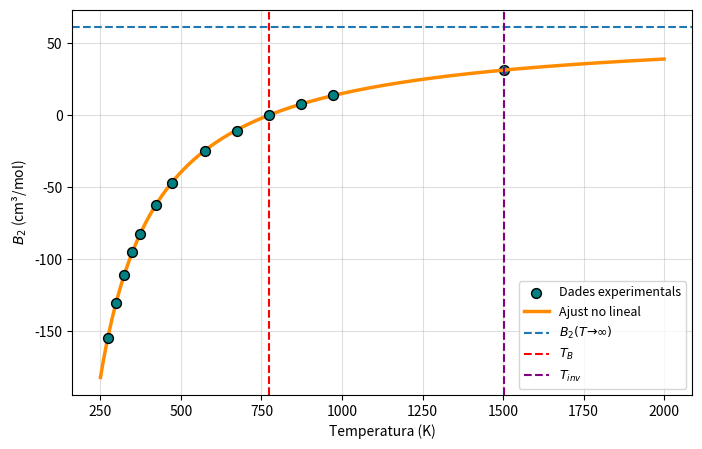

Source code (Python):
# -*- coding: utf-8 -*-
"""
Created on Fri May 22 15:57:36 2026

@author: Usuari
"""

import numpy as np
import matplotlib.pyplot as plt
from scipy.optimize import curve_fit
from scipy.special import lambertw

# Dades experimentals
T = np.array([273.16, 298.16, 323.16, 348.16, 373.16,
              423.16, 473.16, 573.16, 673.16,
              773.16, 873.16, 973.16])

B2 = np.array([-154.74, -130.21, -110.62, -95.04, -82.13,
               -62.10, -46.74, -25.06, -10.77,
               -0.13, 7.95, 14.22])

# Nombre d'Avogadro
NA = 6.02214076e23

# Model teòric
def B2_model(T, r0, rho, eps_kb):
    return (2*np.pi/3) * NA * r0**3 * (1 - (rho**3 - 1) * (np.exp(eps_kb/T) - 1))

# Ajust
p0 = [3.5e-8, 1.7, 180]
params, cov = curve_fit(B2_model, T, B2, p0=p0)

r0, rho, eps_kb = params

r0_A = r0 * 1e8

# límit T → ∞
B2_inf = (2*np.pi/3) * NA * r0**3

# Temperatura de Boyle
TB = eps_kb / np.log(rho**3 / (rho**3 - 1))

# Temperatura d’inversió màxima
Tinv = eps_kb / (lambertw(np.exp(1) * rho**3 / (rho**3 - 1)).real - 1)

# Resultats
print(f"r0 = {r0_A:.3f} Å")
print(f"rho = {rho:.3f}")
print(f"epsilon/kB = {eps_kb:.2f} K")
print(f"B2(T→∞) = {B2_inf:.2f} cm^3/mol")
print(f"TB = {TB:.2f} K")
print(f"Tinv = {Tinv:.2f} K")


T_plot = np.linspace(250, 2000, 400)

plt.figure(figsize=(8,5))
plt.scatter(T, B2, color='teal', edgecolor='black', s=50, label='Dades experimentals', zorder=5)
plt.plot(T_plot, B2_model(T_plot, r0, rho, eps_kb), color='darkorange', linewidth=2.5, label='Ajust no lineal')

#B2(T → ∞)
plt.axhline(B2_inf, linestyle='--', label='$B_2(T → ∞)$')

# línia vertical de la temperatura de Boyle
plt.axvline(TB, color='red', linestyle='--', linewidth=1.5, label='$T_B$')

# Línia vertical de la temperatura d'inversió màxima
plt.axvline(Tinv, color='purple', linestyle='--', linewidth=1.5, label='$T_{inv}$')

# Temperatura d’inversió màxima 
plt.scatter(Tinv, B2_model(Tinv, r0, rho, eps_kb),  color='teal', edgecolor='black', s=50)

plt.xlabel('Temperatura (K)')
plt.ylabel('$B_2$ (cm³/mol)')
plt.grid(alpha=0.4)
plt.legend(fontsize=9)
plt.show()
